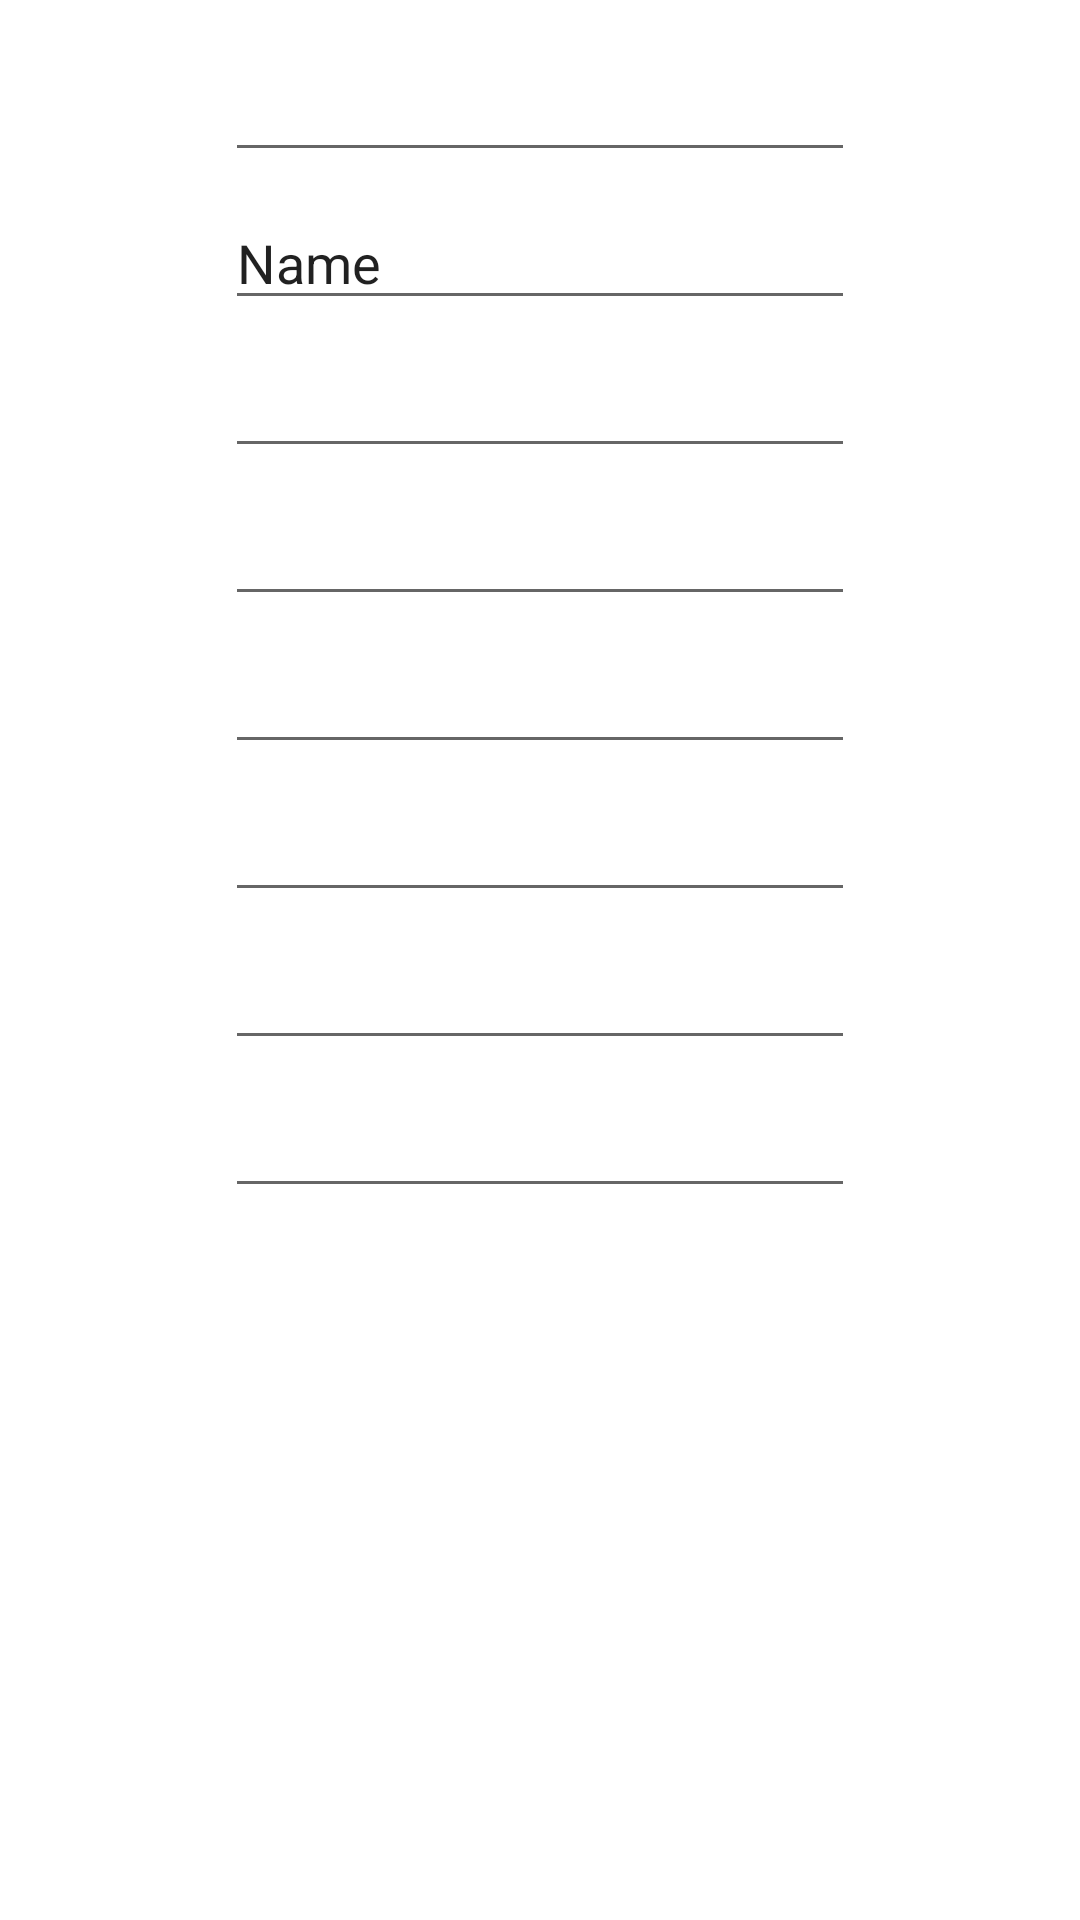

Produce the Android XML layout that renders to this screen, including the resource entries it uses.
<!-- AndroidManifest.xml: application theme Theme.CalcuclatorAndroid -->
<!-- res/layout/maket2.xml -->
<?xml version="1.0" encoding="utf-8"?>
<androidx.constraintlayout.widget.ConstraintLayout
    xmlns:android="http://schemas.android.com/apk/res/android"
    xmlns:app="http://schemas.android.com/apk/res-auto"
    xmlns:tools="http://schemas.android.com/tools"
    android:layout_width="match_parent"
    android:layout_height="match_parent">

    <EditText
        android:id="@+id/editTextTextPersonName"
        android:layout_width="wrap_content"
        android:layout_height="wrap_content"
        android:layout_marginStart="8dp"
        android:layout_marginTop="8dp"
        android:layout_marginEnd="8dp"
        android:ems="10"
        android:inputType="textPersonName"
        android:text="Name"
        app:layout_constraintEnd_toEndOf="parent"
        app:layout_constraintStart_toStartOf="parent"
        app:layout_constraintTop_toBottomOf="@+id/editTextTextPersonName2" />

    <EditText
        android:id="@+id/editTextTextPersonName2"
        android:layout_width="wrap_content"
        android:layout_height="wrap_content"
        android:layout_marginStart="8dp"
        android:layout_marginTop="16dp"
        android:layout_marginEnd="8dp"
        android:ems="10"
        android:inputType="text"
        app:layout_constraintEnd_toEndOf="parent"
        app:layout_constraintStart_toStartOf="parent"
        app:layout_constraintTop_toTopOf="parent" />

    <EditText
        android:id="@+id/editTextPhone"
        android:layout_width="wrap_content"
        android:layout_height="wrap_content"
        android:layout_marginStart="8dp"
        android:layout_marginTop="8dp"
        android:layout_marginEnd="8dp"
        android:ems="10"
        android:inputType="phone"
        app:layout_constraintEnd_toEndOf="parent"
        app:layout_constraintStart_toStartOf="parent"
        app:layout_constraintTop_toBottomOf="@+id/editTextTextPersonName" />

    <EditText
        android:id="@+id/editTextNumber"
        android:layout_width="wrap_content"
        android:layout_height="wrap_content"
        android:layout_marginStart="8dp"
        android:layout_marginTop="8dp"
        android:layout_marginEnd="8dp"
        android:ems="10"
        android:inputType="number"
        app:layout_constraintEnd_toEndOf="parent"
        app:layout_constraintStart_toStartOf="parent"
        app:layout_constraintTop_toBottomOf="@+id/editTextPhone" />

    <EditText
        android:id="@+id/editTextTextPassword"
        android:layout_width="wrap_content"
        android:layout_height="wrap_content"
        android:layout_marginStart="8dp"
        android:layout_marginTop="8dp"
        android:layout_marginEnd="8dp"
        android:ems="10"
        android:inputType="textPassword"
        app:layout_constraintEnd_toEndOf="parent"
        app:layout_constraintStart_toStartOf="parent"
        app:layout_constraintTop_toBottomOf="@+id/editTextNumber" />

    <EditText
        android:id="@+id/editTextTextEmailAddress"
        android:layout_width="wrap_content"
        android:layout_height="wrap_content"
        android:layout_marginStart="8dp"
        android:layout_marginTop="8dp"
        android:layout_marginEnd="8dp"
        android:ems="10"
        android:inputType="textEmailAddress"
        app:layout_constraintEnd_toEndOf="parent"
        app:layout_constraintStart_toStartOf="parent"
        app:layout_constraintTop_toBottomOf="@+id/editTextTextPassword" />

    <EditText
        android:id="@+id/editTextDate"
        android:layout_width="wrap_content"
        android:layout_height="wrap_content"
        android:layout_marginStart="8dp"
        android:layout_marginTop="8dp"
        android:layout_marginEnd="8dp"
        android:ems="10"
        android:inputType="date"
        app:layout_constraintEnd_toEndOf="parent"
        app:layout_constraintStart_toStartOf="parent"
        app:layout_constraintTop_toBottomOf="@+id/editTextTextEmailAddress" />

    <EditText
        android:id="@+id/editTextTextPostalAddress"
        android:layout_width="wrap_content"
        android:layout_height="wrap_content"
        android:layout_marginStart="8dp"
        android:layout_marginTop="8dp"
        android:layout_marginEnd="8dp"
        android:ems="10"
        android:inputType="textPostalAddress"
        app:layout_constraintEnd_toEndOf="parent"
        app:layout_constraintStart_toStartOf="parent"
        app:layout_constraintTop_toBottomOf="@+id/editTextDate" />
</androidx.constraintlayout.widget.ConstraintLayout>
<!-- resources referenced by this layout -->
<resources>
  <style name="Theme.CalcuclatorAndroid" parent="Theme.MaterialComponents.DayNight.DarkActionBar">
          
          <item name="colorPrimary">@color/purple_500</item>
          <item name="colorPrimaryVariant">@color/purple_700</item>
          <item name="colorOnPrimary">@color/white</item>
          
          <item name="colorSecondary">@color/teal_200</item>
          <item name="colorSecondaryVariant">@color/teal_700</item>
          <item name="colorOnSecondary">@color/black</item>
          
          <item name="android:statusBarColor" tools:targetApi="l">?attr/colorPrimaryVariant</item>
          
      </style>
  <!-- not gathered from this repository: default colours our renderer supplied (Android Studio template values) -->
  <color name="purple_500">#FF6200EE</color>
  <color name="purple_700">#FF3700B3</color>
  <color name="teal_200">#FF03DAC5</color>
  <color name="teal_700">#FF018786</color>
  <color name="black">#FF000000</color>
  <color name="white">#FFFFFFFF</color>
</resources>
